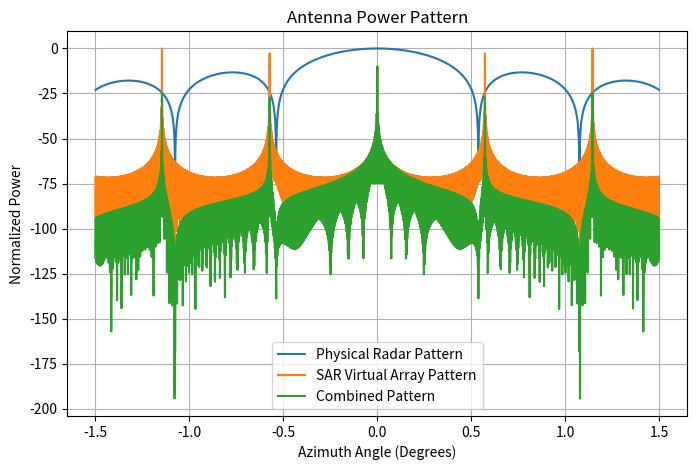

The script that saved this image: (Note: this script raises an exception after producing the figure.)
import numpy as np
import matplotlib.pyplot as plt

# Physical antenna size
antenna_size = 3.2 # m
# SAR collection parameters
orbital_speed = 7.5e3 # m/s
PRF = 5e3 # Pulse repetition frequency (Hz)
collection_duration = 5 # s
sar_element_spacing = 2*orbital_speed / PRF # m
sar_antenna_size = orbital_speed * collection_duration
nb_pulses = int(collection_duration*PRF)
wavelength = 0.03 # m
d = wavelength / 2  # Half-wavelength spacing
nb_elements = int(round(antenna_size/d))
k = 2 * np.pi / wavelength  # Wavenumber

def compute_antenna_pattern(nb_elements, k, d, theta):
    # Compute the array factor
    array_factor = np.zeros_like(theta, dtype=complex)
    for n in range(nb_elements):
        phase_shift = k * d * n * np.sin(theta)  # Phase shift for each element (can you figure out where this comes from?)
        array_factor += np.cos(phase_shift) + 1j * np.sin(phase_shift) # We can use our cute phasors here as well!
    
    # Compute power pattern (normalized)
    power_pattern = np.abs(array_factor) ** 2
    power_pattern /= np.max(power_pattern)  # Normalize to max value

    return power_pattern

# Define azimuth angle range (theta) from -1.5 to 1.5 degrees
theta = np.linspace(-np.radians(1.5), np.radians(1.5), 10000)  # Convert to radians

# Compute power pattern (normalized)
power_pattern = compute_antenna_pattern(nb_elements, k, d, theta)
power_pattern_sar = compute_antenna_pattern(nb_pulses, k, sar_element_spacing, theta)
combined_pattern = power_pattern * power_pattern_sar

# Convert angles to degrees for plotting
theta_deg = np.degrees(theta)

# Plot the antenna pattern
plt.figure(figsize=(8, 5))
plt.plot(theta_deg, 10*np.log10(power_pattern), label=f"Physical Radar Pattern")
plt.plot(theta_deg, 10*np.log10(power_pattern_sar), label=f"SAR Virtual Array Pattern")
plt.plot(theta_deg, 10*np.log10(combined_pattern), label=f"Combined Pattern")
plt.xlabel("Azimuth Angle (Degrees)")
plt.ylabel("Normalized Power")
plt.title("Antenna Power Pattern")
plt.legend()
plt.grid()
plt.show()

import numpy as np
import matplotlib.pyplot as plt
import matplotlib.animation as animation
from IPython.display import HTML, display

import matplotlib as mpl
mpl.rcParams['animation.embed_limit'] = 100  # set animation size limit (MB)
c = 299792458  # Speed of light (m/s)

# Simulation Parameters
beamwidth_degrees = 15  # Antenna main beam width
pulse_duration = 5e-8 # seconds
space_extent = 200 # meters, size of the area to show
grid_size = 200 # number of grid point per dimension in the plot

# We'll define "wave_frames" as how many frames to animate per pulse
wave_frames = 15   # frames per radar position
num_positions = 15  # how many radar positions (aperture steps)
total_frames = wave_frames * num_positions

# Time for pulse to fully go out and return
pulse_time = 4 * space_extent / c

# Create a meshgrid for the 2D space
x = np.linspace(-space_extent, space_extent, grid_size)
y = np.linspace(0, 2 * space_extent, grid_size)
X, Y = np.meshgrid(x, y)

# Radar & Target Configuration

# Radar flight path: Move along X at y=0
radar_x_positions = np.linspace(-0.8 * space_extent, 0.8 * space_extent, num_positions)
radar_y = 0

# Two targets, each with an amplitude
target1_x, target1_y = 0, 200
target2_x, target2_y = -100, 210
target_amplitude1 = 0.3
target_amplitude2 = 0.3

# Range/Time definitions
sampling_frequency = 10 / pulse_duration
num_range_bins = int(pulse_time * sampling_frequency)
t = np.linspace(0, pulse_time, num_range_bins, endpoint=False)
range_axis = c * t / 2

# 2D echo storage: rows = radar positions, cols = range bins
echo_data = np.zeros((num_positions, num_range_bins))

# Antenna pattern & radar pulse functions
def antenna_pattern(theta):
    """Simplified sinc antenna pattern."""
    return np.sinc(theta / np.radians(beamwidth_degrees))**2

def rect(window_t, width=1.0, center=0.0):
    """Returns a rectangular window of 'width' centered at 'center'."""
    return np.where((window_t >= center - width/2) & (window_t <= center + width/2), 1.0, 0.0)

def radar_pulse(
    R_arr,        # Range from each point in space to the radar
    R_t,          # Range from each point in space to the target
    current_time, # Current time in pulse wavefront
    pulse_dur,    # Pulse duration (s)
    target_range, # Radar→Target slant range
    amplitude,    # Target amplitude
    theta,        # Angle array for antenna pattern
):
    """
    Generates outgoing + reflected wave snapshot:
    - R_arr is distance from radar
    - R_t is distance from target
    - current_time sets how far the pulse has traveled
    - amplitude scales the reflected wave
    """
    pulse_distance = current_time * c
    pulse_width_m = pulse_dur * c

    # Outgoing pulse in free space
    wave_out = np.zeros_like(R_arr)
    in_outgoing = (R_arr > (pulse_distance - pulse_width_m/2)) & (R_arr < (pulse_distance + pulse_width_m/2))
    wave_out[in_outgoing] = 1.0

    # Reflected wave near the target
    wave_back = np.zeros_like(R_t)
    if pulse_distance >= target_range:
        leftover = pulse_distance - target_range
        in_reflect = (R_t > (leftover - pulse_width_m/2)) & (R_t < (leftover + pulse_width_m/2))
        wave_back[in_reflect] = 1.0

    # Scale by antenna pattern
    pat = antenna_pattern(theta)
    return wave_out * pat + amplitude * wave_back

# Set up Figure and Axes
fig, (ax_wave, ax_sar) = plt.subplots(1, 2, figsize=(12, 6))

# 1) Pulse propagation plot (Left)
extent = (-space_extent, space_extent, 2 * space_extent, -10)
cax_wave = ax_wave.imshow(
    np.zeros_like(X),
    extent=extent,
    cmap='jet',
    vmin=-25,
    vmax=0,
    animated=True
)
ax_wave.set_title("SAR Data Collection")
ax_wave.set_xlabel("X Position (m)")
ax_wave.set_ylabel("Y Position (m)")

# Plot the two targets
ax_wave.scatter(target1_x, target1_y, color="red", s=100, marker="x", label="Target in mainlobe")
ax_wave.scatter(target2_x, target2_y, color="cyan", s=100, marker="x", label="Target in sidelobe")

# Radar location marker
sc_radar = ax_wave.scatter([], [], color="white", s=50, marker='x', label="Radar")

# Synthetic aperture path line
line_aperture, = ax_wave.plot([], [], color='white', linewidth=2, label="Synthetic Aperture")

ax_wave.legend()

# 2) SAR Data plot (Right)
cax_sar = ax_sar.imshow(
    echo_data,
    aspect='auto',
    cmap='jet',
    extent=[range_axis[0], range_axis[-1], num_positions, 0],
    animated=True
)
ax_sar.set_title("SAR Echo Data")
ax_sar.set_xlabel("Range (m)")
ax_sar.set_ylabel("Radar Position & Pulse Index")
plt.colorbar(cax_sar, ax=ax_sar, label='Echo Amplitude (dB)')

# We'll store the path
aperture_x, aperture_y = [], []

# Animation Update Function
def update(frame):
    # Which radar position are we at?
    position_index = frame // wave_frames
    time_index = frame % wave_frames

    if position_index >= num_positions:
        return cax_wave, sc_radar, line_aperture, cax_sar

    radar_x = radar_x_positions[position_index]

    # If new position, add to aperture path
    if time_index == 0:
        aperture_x.append(radar_x)
        aperture_y.append(radar_y)
        line_aperture.set_data(aperture_x, aperture_y)

    # Distances from radar to each target
    dist_target1 = np.sqrt((radar_x - target1_x)**2 + (radar_y - target1_y)**2)
    dist_target2 = np.sqrt((radar_x - target2_x)**2 + (radar_y - target2_y)**2)

    # Radar angles for each target
    azimuth_tgt1 = np.arctan2(target1_x - radar_x, target1_y - radar_y)
    azimuth_tgt2 = np.arctan2(target2_x - radar_x, target2_y - radar_y)

    # Current time in pulse wavefront
    current_time = (time_index / (wave_frames - 1)) * pulse_time

    # Distance arrays
    R_arr = np.sqrt((X - radar_x)**2 + (Y - radar_y)**2)
    # We'll define "theta" for each point
    theta = np.arctan2(X - radar_x, Y)

    # Imaging mode logic for each target's amplitude
    # Focus on each target's azimuth
    # We'll apply an angle offset for each target in the radar_pulse calls
    # Then sum them
    az_angle1 = theta - azimuth_tgt1
    az_angle2 = theta - azimuth_tgt1
    # The amplitude for each target is 1.0 * target_amplitude (like before)
    amplitude1 = target_amplitude1
    amplitude2 = antenna_pattern(azimuth_tgt2 - azimuth_tgt1)*target_amplitude2

    # Combine pulses from both targets
    R_t1 = np.sqrt((X - target1_x)**2 + (Y - target1_y)**2)
    wave1 = radar_pulse(R_arr, R_t1, current_time, pulse_duration, dist_target1, amplitude1, az_angle1)

    R_t2 = np.sqrt((X - target2_x)**2 + (Y - target2_y)**2)
    wave2 = radar_pulse(R_arr, R_t2, current_time, pulse_duration, dist_target2, amplitude2, az_angle1)

    Z_total = wave1 + wave2

    # Update wave display
    cax_wave.set_array(10*np.log10(Z_total+1e-12))
    sc_radar.set_offsets([radar_x, radar_y])

    # After last sub-frame, record echo data
    if time_index == wave_frames - 1:
        # Combine echoes from both targets (rect function) in range space
        return_time_tgt1 = 2 * dist_target1 / c
        return_time_tgt2 = 2 * dist_target2 / c

        echo1 = amplitude1 * rect(t, pulse_duration, return_time_tgt1)
        echo2 = amplitude2 * rect(t, pulse_duration, return_time_tgt2)
        echo_data[position_index, :] = echo1 + echo2

        # Update 2D Echo
        cax_sar.set_data(10*np.log10(echo_data+1e-12))
        max_val = 10*np.log10(max(target_amplitude1, target_amplitude2))
        cax_sar.set_clim(max_val-25, max_val)

    return cax_wave, sc_radar, line_aperture, cax_sar

# Create animation
fig.tight_layout()
sar_animation = animation.FuncAnimation(
    fig, update,
    frames=total_frames,
    interval=150,
    blit=False
)

display(HTML(sar_animation.to_jshtml()))

import numpy as np
import matplotlib.pyplot as plt
c = 299792458 # Speed of light (m/s)

# Simulation parameters
wavelength = 0.1 # m
range_resolution = 0.25 # m
cross_range_resolution = 0.25 # m

# Let's calculate how big of an aperture we need to achieve the cross-range resolution
theta_required = wavelength / (2*cross_range_resolution)

# Target locations
xyz_target_1 = [0,0,0]
xyz_target_2 = [-15,0,0]
amplitude_target_1 = 1.0
amplitude_target_2 = 0.2 # Much lower amplitude corresponds to a terget in the antenna sidelobe 

# Convert to a NumPy array of shape (N, 3)
target_coordinates = np.array([xyz_target_1, xyz_target_2])
target_amplitudes = np.array([amplitude_target_1, amplitude_target_2])

# Radar location
y_radar = 200
z_radar = 200
r0 = np.sqrt(y_radar**2 + z_radar**2)
aperture_length = theta_required * r0

# Simulate data so that the second target is in the ambiguous zone
azimuth_size = 20 # Size of the unambiguos region in cross range (m)
aperture_sample_spacing = (wavelength*r0) / (2*azimuth_size)
number_of_pulses = int(round(aperture_length / aperture_sample_spacing))

# Collect radar positions into an array
x_radar = np.linspace(-aperture_length/2, aperture_length/2, number_of_pulses)
xyz_radar = np.zeros((number_of_pulses, 3))
for i_pulse in range(number_of_pulses):
    xyz_radar[i_pulse,:] = np.array([x_radar[i_pulse], y_radar, z_radar])

print("Maximum unambiguous cross-range:", (wavelength*r0) / (2*aperture_sample_spacing), "m")

# Simulate range-compressed target echoes
range_window = 30 # m
nb_range_samples = 4*int(round(range_window / range_resolution))
range_axis = np.linspace(-range_window/2, range_window/2, nb_range_samples) + r0

range_compressed_data = np.zeros((number_of_pulses, nb_range_samples), dtype=np.complex64)
for j, target_xyz in enumerate(target_coordinates):
    for i, x_radar_pos in enumerate(x_radar):
        distance_to_target = np.sqrt( (x_radar_pos - target_xyz[0])**2 + (y_radar - target_xyz[1])**2 + (z_radar - target_xyz[2])**2 )
        # Add range-compressed target echo
        target_phasor = np.exp(1j* 2 * np.pi * 2 * distance_to_target / wavelength)
        range_compressed_data[i,:] += target_amplitudes[j] * np.sinc( (range_axis - distance_to_target) / range_resolution ) * target_phasor
        

fig, ax = plt.subplots(figsize=(10, 6))
im = ax.imshow(
    np.abs(range_compressed_data),
    extent=[range_axis[0], range_axis[-1], 0, number_of_pulses],
    aspect='auto',
    origin='lower',
    cmap='jet'
)
ax.set_xlabel("Range (m)")
ax.set_ylabel("Pulse Number")
plt.show()

def sar_beamforming(range_vector, range_compressed_data_array, xyz_radar, wavelength, 
                         image_x_extent, image_y_extent, nb_pixels_x, nb_pixels_y):
    """
    Form a 2D image by time-domain delay and sum beamforming (also called back-projection)
    """
    # Number of pulses and range bins in data
    number_of_pulses = range_compressed_data_array.shape[0]
    nb_range_samples = range_compressed_data_array.shape[1]

    # Range sampling
    range_spacing = range_vector[1] - range_vector[0]  # Assume uniform spacing

    # Create output image
    image = np.zeros((nb_pixels_y, nb_pixels_x), dtype=np.complex128)

    # Define x and y pixel coordinates
    x_grid = np.linspace(x_extent[0], x_extent[-1], nb_pixels_x)
    y_grid = np.linspace(y_extent[0], y_extent[1], nb_pixels_y)

    # Loop over each pixel
    pixel_count = 0
    nb_pixels = nb_pixels_x*nb_pixels_y
    last_printed_percent = -1
    for iy, y_val in enumerate(y_grid):
        for ix, x_val in enumerate(x_grid):
            # Loop through the virutal antenna elements (pulses)
            for pulse in range(number_of_pulses):
                # Range from this radar position to the pixel
                pixel_range = np.sqrt((x_val - xyz_radar[pulse,0])**2 + (y_val - xyz_radar[pulse,1])**2 + (xyz_radar[pulse,2])**2)
                ## Find corresponding sample index (nearest neighbor)
                sample_index = int(round((pixel_range-range_vector[0])/range_spacing))
                if 0 <= sample_index < nb_range_samples:
                    # Calculate phasor to adjust the phase of the echo due to the path length difference
                    phase_correction = np.exp(-1j*2*np.pi*2*pixel_range / wavelength) 
                    # Sum the phase aligned echoes togehter
                    image[iy, ix] += range_compressed_data_array[pulse, sample_index] * phase_correction

            pixel_count += 1
            progress = int(round(100.0 * pixel_count / nb_pixels))
            # Print progress message every 10 percent, coz it's slow!
            if progress % 10 == 0 and progress != last_printed_percent:
                print(f"SAR Beamforming Progress: {progress}%")
                last_printed_percent = progress      

    image /= number_of_pulses
    return image, x_grid, y_grid


# Define image coordinates
image_x_size = 20 # m
x_extent = (-image_x_size/2, image_x_size/2)
image_y_size = 20 # m
y_extent = (-image_y_size/2, image_y_size/2)
nb_pixels_x = 2*int(image_x_size / cross_range_resolution) # Number of pixels in cross-range
nb_pixels_y = 2*int(image_x_size / cross_range_resolution) # Number of pixels in (ground) range

# Run beamforming
sar_image, x_grid, y_grid =  sar_beamforming(range_axis, range_compressed_data, xyz_radar, wavelength, 
                         image_x_size, image_y_size, nb_pixels_x, nb_pixels_y)

max_val = 10*np.log10(np.max(np.abs(sar_image)))
min_val = max_val - 30

fig, ax = plt.subplots(figsize=(10, 6))
plt.imshow(
    10*np.log10(np.abs(sar_image+1e-12)), 
    aspect='auto', 
    cmap='jet', 
    extent=[x_grid[0], x_grid[-1], y_grid[0], y_grid[-1]],
    vmin=min_val,
    vmax=max_val,
    )

plt.colorbar(label="Amplitude (Magnitude)")
plt.xlabel("cross-range (m)")
plt.ylabel("ground range (m)")
plt.title("Back-Projection Image (Magnitude)")
plt.tight_layout()
plt.show()

